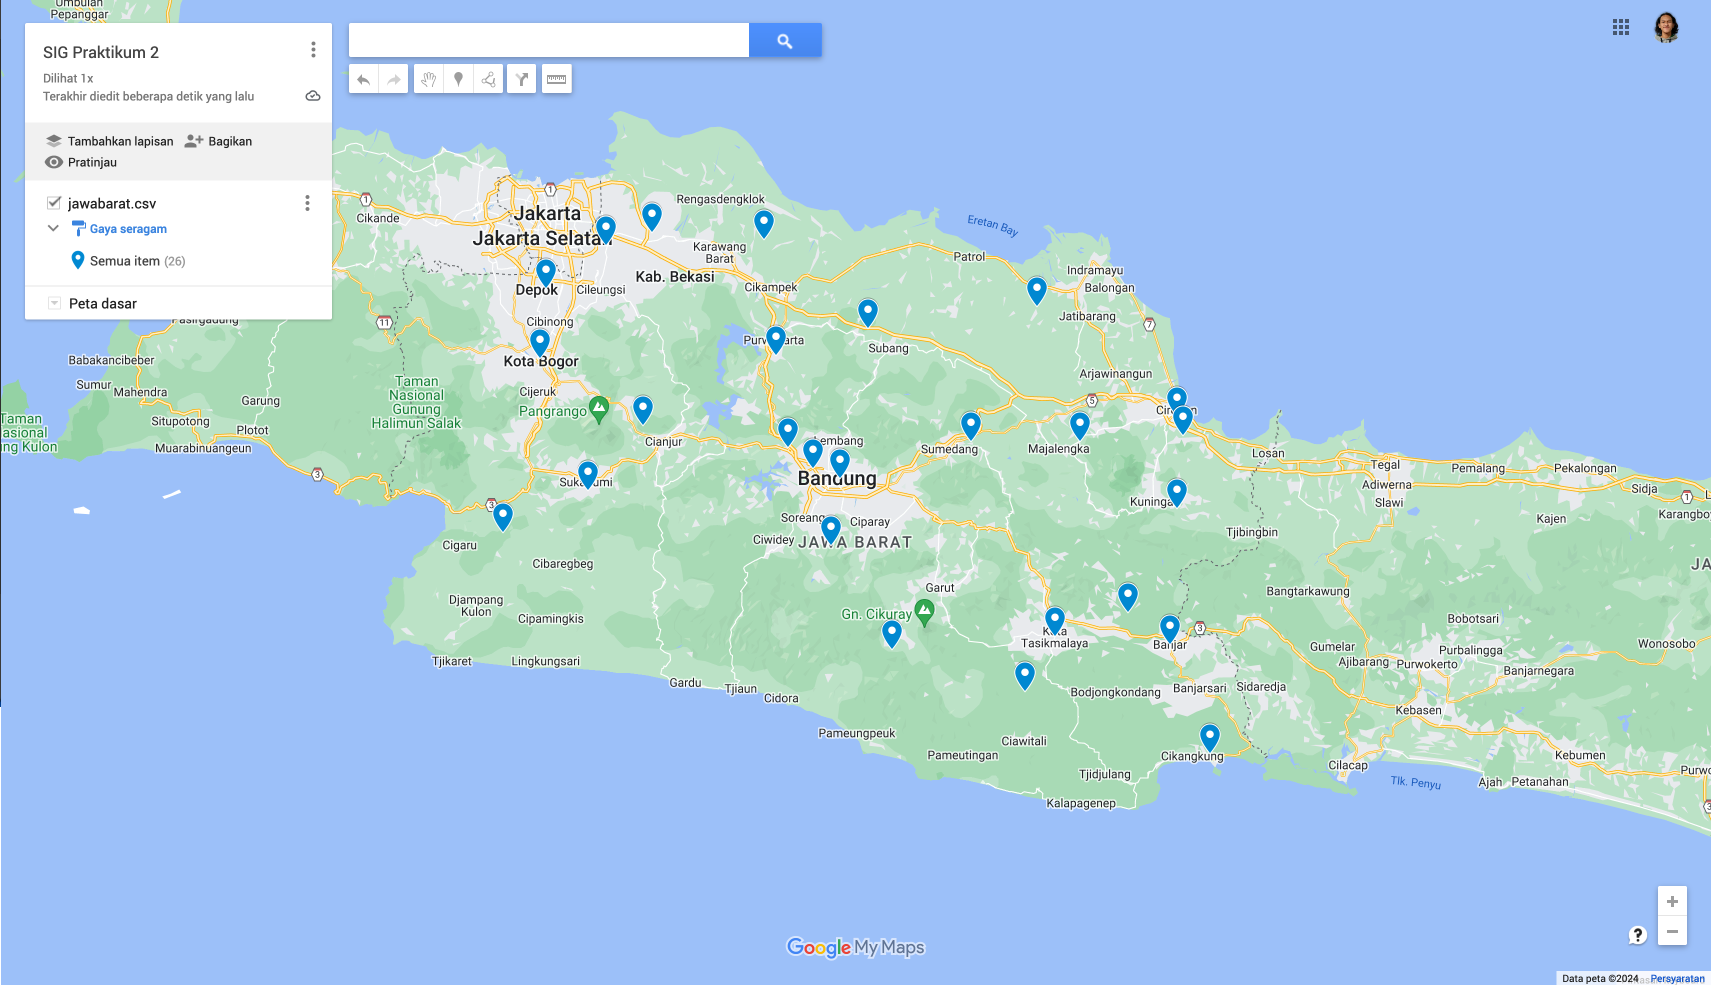

Source data for this figure (header and first rows):
KABUPATEN BOGOR, -6.58333, 106.71667
KABUPATEN SUKABUMI, -7.067, 106.7
KABUPATEN CIANJUR, -6.772, 107.1
KABUPATEN BANDUNG, -7.1, 107.6
KABUPATEN GARUT, -7.383, 107.8
KABUPATEN TASIKMALAYA, -7.5, 108.1
KABUPATEN CIAMIS, -7.283, 108.4
KABUPATEN KUNINGAN, -7, 108.5
KABUPATEN CIREBON, -6.8, 108.6
KABUPATEN MAJALENGKA, -6.817, 108.3
KABUPATEN SUMEDANG, -6.817, 108
KABUPATEN INDRAMAYU, -6.45, 108.2
KABUPATEN SUBANG, -6.508, 107.7
KABUPATEN PURWAKARTA, -6.583, 107.5
KABUPATEN KARAWANG, -6.267, 107.4
KABUPATEN BEKASI, -6.247, 107.1
KABUPATEN BANDUNG BARAT, -6.833, 107.5
KABUPATEN PANGANDARAN, -7.667, 108.6
KOTA BOGOR, -6.592, 106.8
KOTA SUKABUMI, -6.95, 106.9
KOTA BANDUNG, -6.918, 107.6
KOTA CIREBON, -6.75, 108.5
KOTA BEKASI, -6.283, 107
KOTA DEPOK, -6.4, 106.8
KOTA CIMAHI, -6.892, 107.5
KOTA TASIKMALAYA, -7.35, 108.2
KOTA BANJAR, -7.37, 108.5
